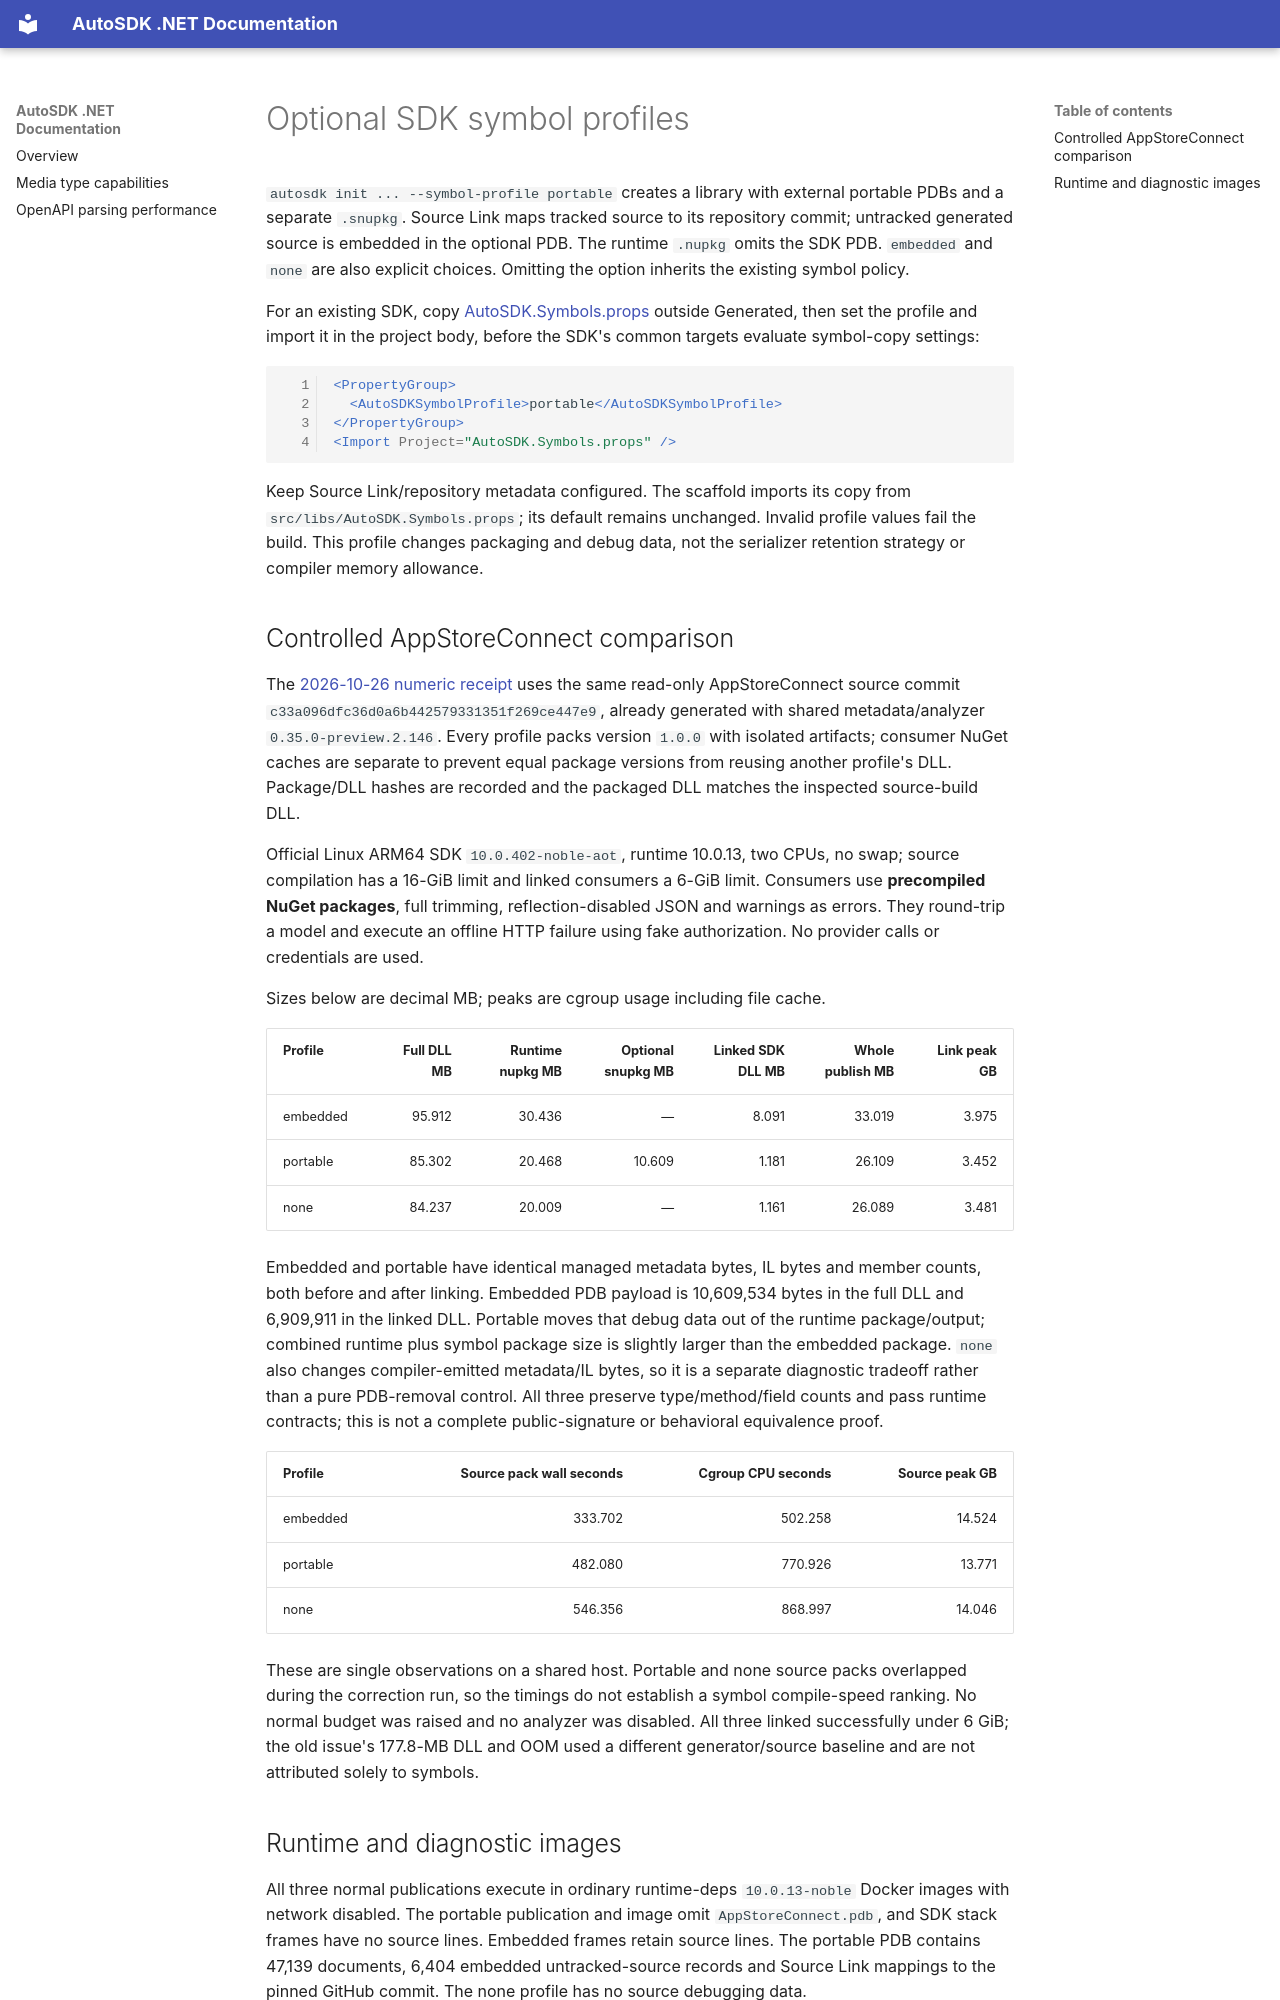

repository: tryAGI/AutoSDK · page: symbol-profiles/index.html · generator: mkdocs

# Optional SDK symbol profiles

`autosdk init ... --symbol-profile portable` creates a library with external
portable PDBs and a separate `.snupkg`. Source Link maps tracked source to its
repository commit; untracked generated source is embedded in the optional PDB.
The runtime `.nupkg` omits the SDK PDB. `embedded` and `none` are also explicit
choices. Omitting the option inherits the existing symbol policy.

For an existing SDK, copy [AutoSDK.Symbols.props](../build/AutoSDK.Symbols.props)
outside Generated, then set the profile and import it in the project body, before
the SDK's common targets evaluate symbol-copy settings:

```xml
<PropertyGroup>
  <AutoSDKSymbolProfile>portable</AutoSDKSymbolProfile>
</PropertyGroup>
<Import Project="AutoSDK.Symbols.props" />
```

Keep Source Link/repository metadata configured. The scaffold imports its copy
from `src/libs/AutoSDK.Symbols.props`; its default remains unchanged. Invalid
profile values fail the build. This profile changes packaging and debug data,
not the serializer retention strategy or compiler memory allowance.

## Controlled AppStoreConnect comparison

The [2026-10-26 numeric receipt](benchmarks/symbol-profiles-20261026.json)
uses the same read-only AppStoreConnect source commit
`c33a096dfc36d0a6b442579331351f269ce447e9`, already generated with shared
metadata/analyzer `0.35.0-preview.2.146`. Every profile packs version `1.0.0`
with isolated artifacts; consumer NuGet caches are separate to prevent equal
package versions from reusing another profile's DLL. Package/DLL hashes are
recorded and the packaged DLL matches the inspected source-build DLL.

Official Linux ARM64 SDK `10.0.402-noble-aot`, runtime 10.0.13, two CPUs, no swap;
source compilation has a 16-GiB limit and linked consumers a 6-GiB limit.
Consumers use **precompiled NuGet packages**, full trimming, reflection-disabled
JSON and warnings as errors. They round-trip a model and execute an offline HTTP
failure using fake authorization. No provider calls or credentials are used.

Sizes below are decimal MB; peaks are cgroup usage including file cache.

| Profile | Full DLL MB | Runtime nupkg MB | Optional snupkg MB | Linked SDK DLL MB | Whole publish MB | Link peak GB |
|---|---:|---:|---:|---:|---:|---:|
| embedded | 95.912 | 30.436 | — | 8.091 | 33.019 | 3.975 |
| portable | 85.302 | 20.468 | 10.609 | 1.181 | 26.109 | 3.452 |
| none | 84.237 | 20.009 | — | 1.161 | 26.089 | 3.481 |

Embedded and portable have identical managed metadata bytes, IL bytes and member
counts, both before and after linking. Embedded PDB payload is 10,609,534 bytes
in the full DLL and 6,909,911 in the linked DLL. Portable moves that debug data
out of the runtime package/output; combined runtime plus symbol package size is
slightly larger than the embedded package. `none` also changes compiler-emitted
metadata/IL bytes, so it is a separate diagnostic tradeoff rather than a pure
PDB-removal control. All three preserve type/method/field counts and pass runtime
contracts; this is not a complete public-signature or behavioral equivalence proof.

| Profile | Source pack wall seconds | Cgroup CPU seconds | Source peak GB |
|---|---:|---:|---:|
| embedded | 333.702 | 502.258 | 14.524 |
| portable | 482.080 | 770.926 | 13.771 |
| none | 546.356 | 868.997 | 14.046 |

These are single observations on a shared host. Portable and none source packs
overlapped during the correction run, so the timings do not establish a symbol
compile-speed ranking. No normal budget was raised and no analyzer was disabled.
All three linked successfully under 6 GiB; the old issue's 177.8-MB DLL and OOM
used a different generator/source baseline and are not attributed solely to symbols.
